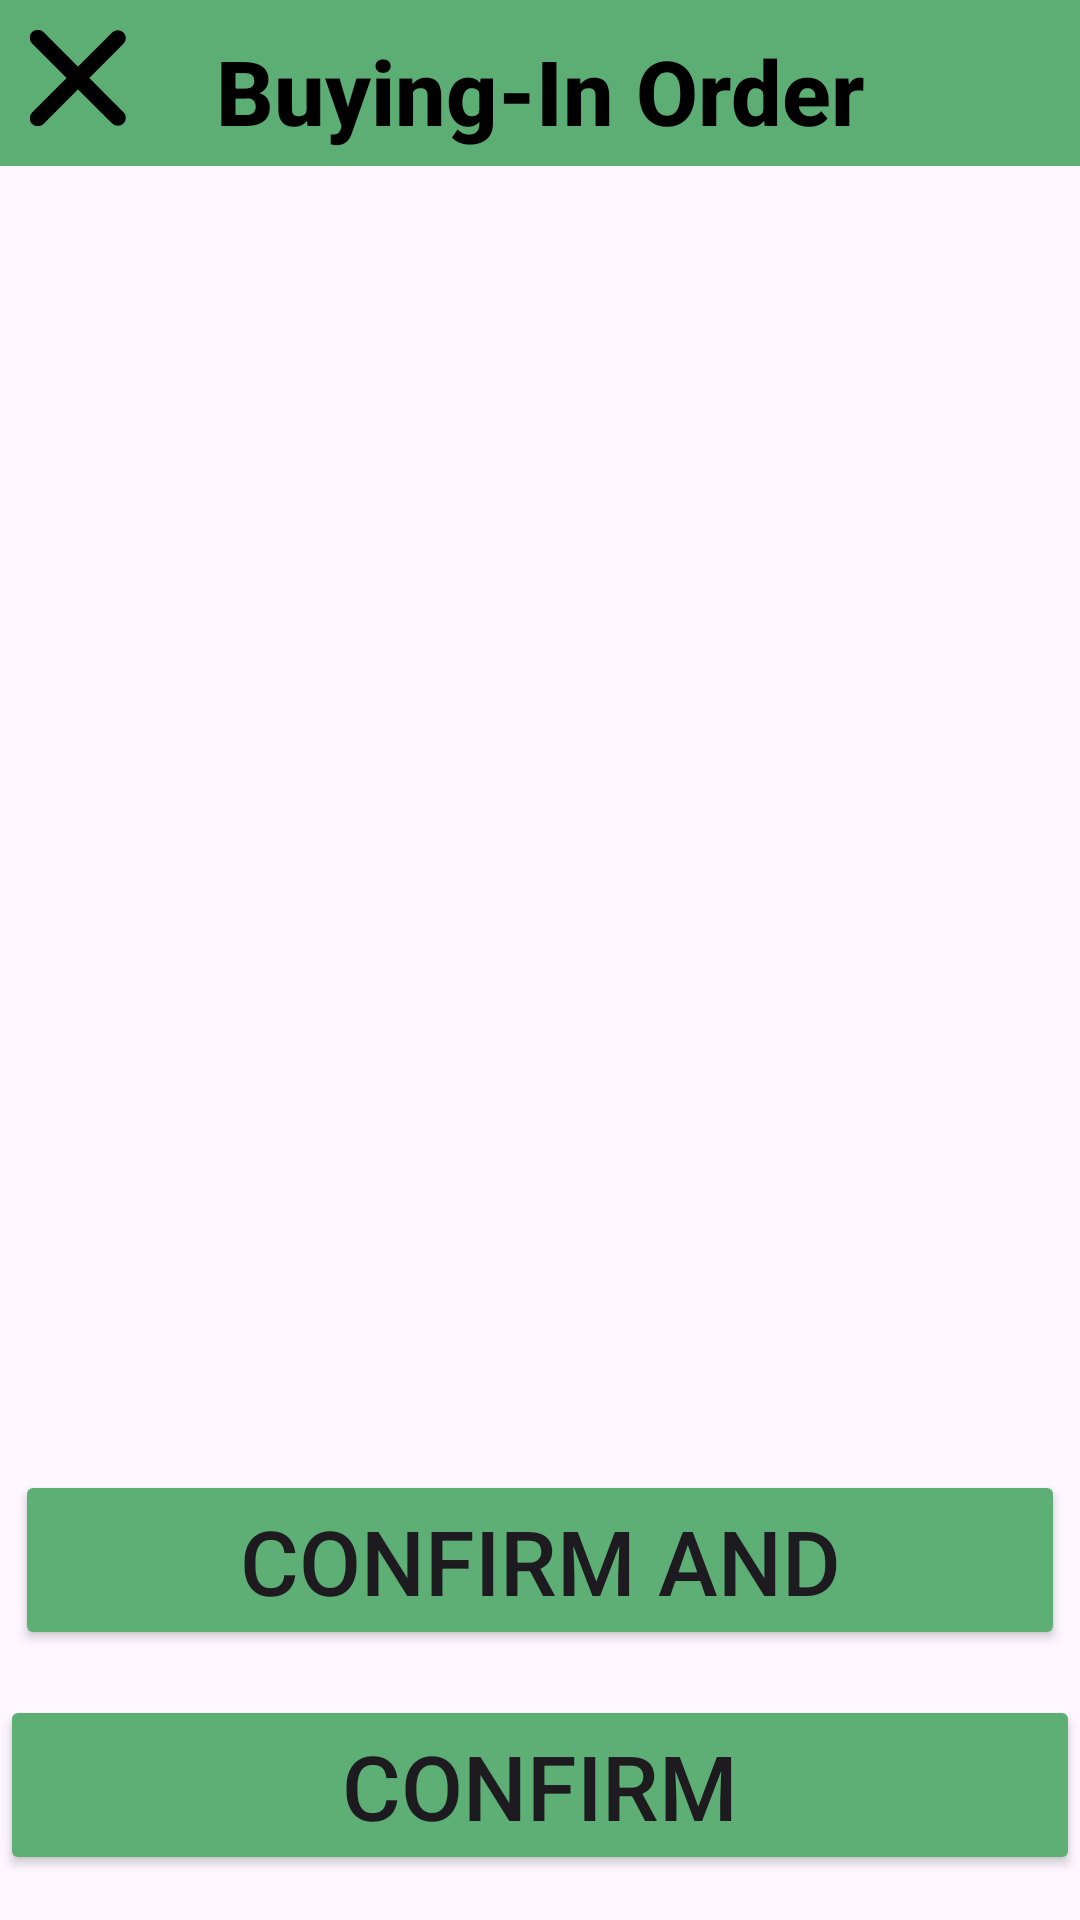

This screen was rendered from an Android layout file. Write that file and the resources it references.
<!-- AndroidManifest.xml: application theme Theme.WasteDisposal -->
<!-- res/layout/user_action_buying_in_order_overview.xml -->
<RelativeLayout xmlns:android="http://schemas.android.com/apk/res/android"
    xmlns:app="http://schemas.android.com/apk/res-auto"
    xmlns:tools="http://schemas.android.com/tools"
    android:layout_width="wrap_content"
    android:layout_height="wrap_content"
    android:padding="0dp"
    tools:context=".Activities.LogInActivity">

    <androidx.recyclerview.widget.RecyclerView
        android:layout_width="325dp"
        android:layout_height="285dp"
        android:layout_above="@+id/buttonSignUp4"
        android:layout_below="@+id/textViewSettings3"
        android:layout_alignParentStart="true"
        android:layout_alignParentEnd="true"
        android:layout_marginStart="0dp"
        android:layout_marginTop="0dp"
        android:layout_marginEnd="0dp"
        android:layout_marginBottom="15dp" />

    <Button
        android:id="@+id/buttonSignUp2"
        android:layout_width="match_parent"
        android:layout_height="60dp"
        android:layout_alignBottom="@+id/indicator2"
        android:layout_alignParentStart="true"
        android:layout_alignParentEnd="true"
        android:layout_marginStart="0dp"
        android:layout_marginEnd="0dp"
        android:layout_marginBottom="15dp"
        android:backgroundTint="#5DAF75"
        android:text="Confirm"
        android:textSize="30dp" />

    <Button
        android:id="@+id/buttonSignUp4"
        android:layout_width="match_parent"
        android:layout_height="60dp"
        android:layout_above="@+id/buttonSignUp2"
        android:layout_alignParentStart="true"
        android:layout_alignParentEnd="true"
        android:layout_marginStart="5dp"
        android:layout_marginEnd="5dp"
        android:layout_marginBottom="15dp"
        android:backgroundTint="#5DAF75"
        android:text="Confirm And Comment"
        android:textSize="30dp" />

    <TextView
        android:id="@+id/textViewSettings3"
        android:layout_width="match_parent"
        android:layout_height="wrap_content"
        android:layout_alignParentStart="true"
        android:layout_alignParentEnd="true"
        android:layout_gravity="center"
        android:layout_marginBottom="10dp"
        android:background="#5DAE75"
        android:fontFamily="sans-serif-medium"
        android:paddingTop="10dp"
        android:paddingBottom="5dp"
        android:text="Buying-In Order"
        android:textAlignment="center"
        android:textColor="#000000"
        android:textSize="30dp"
        android:textStyle="bold" />

    <Button
        android:id="@+id/indicator2"
        android:layout_width="wrap_content"
        android:layout_height="1dp"
        android:layout_above="@+id/indicator"
        android:layout_alignParentStart="true"
        android:layout_alignParentTop="true"
        android:layout_alignParentEnd="true"
        android:layout_marginStart="0dp"
        android:layout_marginTop="630dp"
        android:layout_marginEnd="0dp"
        android:layout_marginBottom="10dp"
        android:backgroundTint="#C4C4C4" />

    <ImageView
        android:id="@+id/imageViewButtonReturn2"
        android:layout_width="32dp"
        android:layout_height="32dp"
        android:layout_alignParentStart="true"
        android:layout_alignParentTop="true"
        android:layout_marginStart="10dp"
        android:layout_marginTop="10dp"
        app:srcCompat="@drawable/img_close_black_900" />

    <ImageView
        android:id="@+id/imageViewButtonProfile"
        android:layout_width="64dp"
        android:layout_height="64dp"
        android:layout_alignParentStart="true"
        android:layout_alignParentTop="true"
        android:layout_alignParentEnd="true"
        android:layout_alignParentBottom="true"
        android:layout_marginStart="165dp"
        android:layout_marginTop="650dp"
        android:layout_marginEnd="165dp"
        android:layout_marginBottom="0dp"
        app:srcCompat="@drawable/img_avatar1" />

    <ImageView
        android:id="@+id/imageViewButtonBuyingIn"
        android:layout_width="64dp"
        android:layout_height="64dp"
        android:layout_alignParentStart="true"
        android:layout_alignParentTop="true"
        android:layout_alignParentEnd="true"
        android:layout_alignParentBottom="true"
        android:layout_marginStart="300dp"
        android:layout_marginTop="650dp"
        android:layout_marginEnd="50dp"
        android:layout_marginBottom="0dp"
        app:srcCompat="@drawable/img_companybuy1" />

    <ImageView
        android:id="@+id/imageViewButtonRecycle"
        android:layout_width="64dp"
        android:layout_height="64dp"
        android:layout_alignParentStart="true"
        android:layout_alignParentTop="true"
        android:layout_alignParentEnd="true"
        android:layout_alignParentBottom="true"
        android:layout_marginStart="50dp"
        android:layout_marginTop="650dp"
        android:layout_marginEnd="300dp"
        android:layout_marginBottom="0dp"
        app:srcCompat="@drawable/img_recycle1" />

    <Button
        android:id="@+id/indicator"
        android:layout_width="49dp"
        android:layout_height="15dp"
        android:layout_alignTop="@+id/imageViewButtonRecycle"
        android:layout_alignParentStart="true"
        android:layout_alignParentEnd="true"
        android:layout_marginStart="317dp"
        android:layout_marginTop="-10dp"
        android:layout_marginEnd="67dp"
        android:backgroundTint="#5DAD75" />

</RelativeLayout>
<!-- resources referenced by this layout -->
<resources>
  <!-- drawable img_avatar1: png bitmap (drawable, 5367 bytes) -->
  <!-- drawable img_close_black_900 (drawable) -->
  <vector xmlns:android="http://schemas.android.com/apk/res/android"
          android:width="12dp"
          android:height="12dp"
          android:viewportWidth="12.0"
          android:viewportHeight="12.0">
      <path
          android:pathData="M0.97,11.03L10.979,1.021"
          android:strokeLineCap="round"
          android:strokeColor="#000000"
          android:fillColor="#00000000"
          android:strokeWidth="2"/>
      <path
          android:pathData="M10.979,10.979L0.97,0.97"
          android:strokeLineCap="round"
          android:strokeColor="#000000"
          android:fillColor="#00000000"
          android:strokeWidth="2"/>
  </vector>
  <!-- drawable img_companybuy1: png bitmap (drawable, 5800 bytes) -->
  <!-- drawable img_recycle1: png bitmap (drawable, 6159 bytes) -->
  <style name="Theme.WasteDisposal" parent="Base.Theme.WasteDisposal" />
  <style name="Base.Theme.WasteDisposal" parent="Theme.Material3.DayNight.NoActionBar">
          
          
      </style>
</resources>
